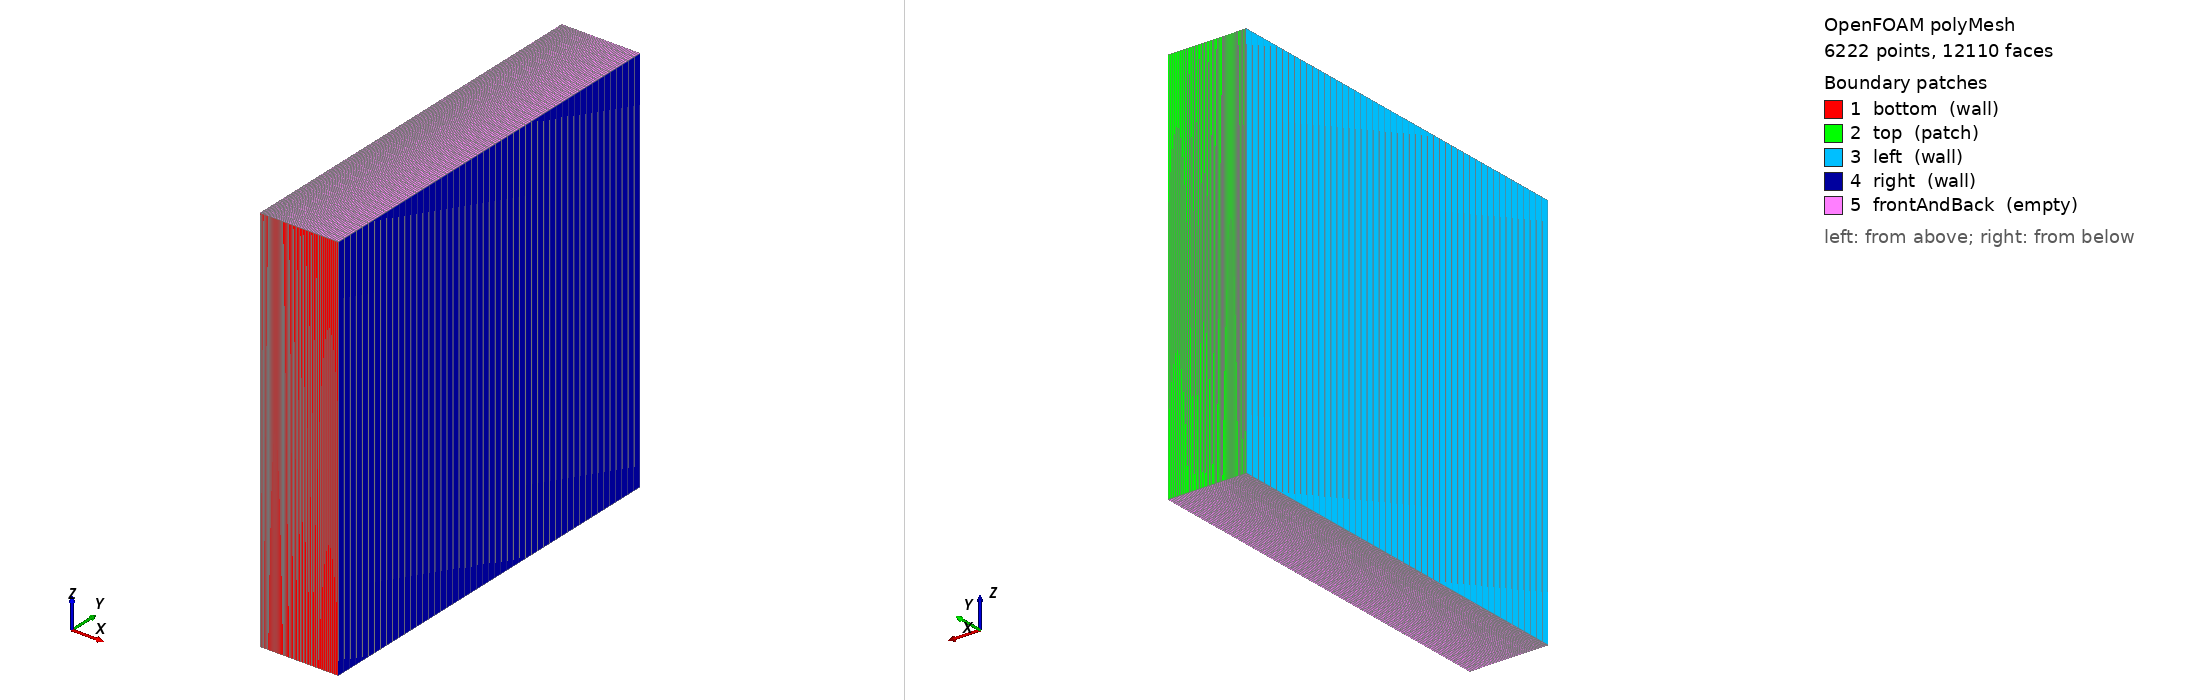

OpenFOAM case: the committed polyMesh, 6222 points, 12110 faces. Boundary patches (legend numbers): 1 bottom (wall), 2 top (patch), 3 left (wall), 4 right (wall), 5 frontAndBack (empty). Left view from above one corner, right view from below the opposite corner. Boundary conditions: 0 field file(s) under 0/; 0 of 5 drawn patches have an entry in a shipped field file.

=== constant/polyMesh/boundary ===
/*--------------------------------*- C++ -*----------------------------------*\
| =========                 |                                                 |
| \\      /  F ield         | OpenFOAM: The Open Source CFD Toolbox           |
|  \\    /   O peration     | Version:  2512                                  |
|   \\  /    A nd           | Website:  www.openfoam.com                      |
|    \\/     M anipulation  |                                                 |
\*---------------------------------------------------------------------------*/
FoamFile
{
    version     2.0;
    format      ascii;
    arch        "LSB;label=32;scalar=64";
    class       polyBoundaryMesh;
    location    "constant/polyMesh";
    object      boundary;
}
// * * * * * * * * * * * * * * * * * * * * * * * * * * * * * * * * * * * * * //

5
(
    bottom
    {
        type            wall;
        inGroups        1(wall);
        nFaces          60;
        startFace       5890;
    }
    top
    {
        type            patch;
        nFaces          60;
        startFace       5950;
    }
    left
    {
        type            wall;
        inGroups        1(wall);
        nFaces          50;
        startFace       6010;
    }
    right
    {
        type            wall;
        inGroups        1(wall);
        nFaces          50;
        startFace       6060;
    }
    frontAndBack
    {
        type            empty;
        inGroups        1(empty);
        nFaces          6000;
        startFace       6110;
    }
)

// ************************************************************************* //


Also in the case, not shown: constant/polyMesh/faces (numeric list); constant/polyMesh/neighbour (numeric list); constant/polyMesh/owner (numeric list); constant/polyMesh/points (numeric list).
